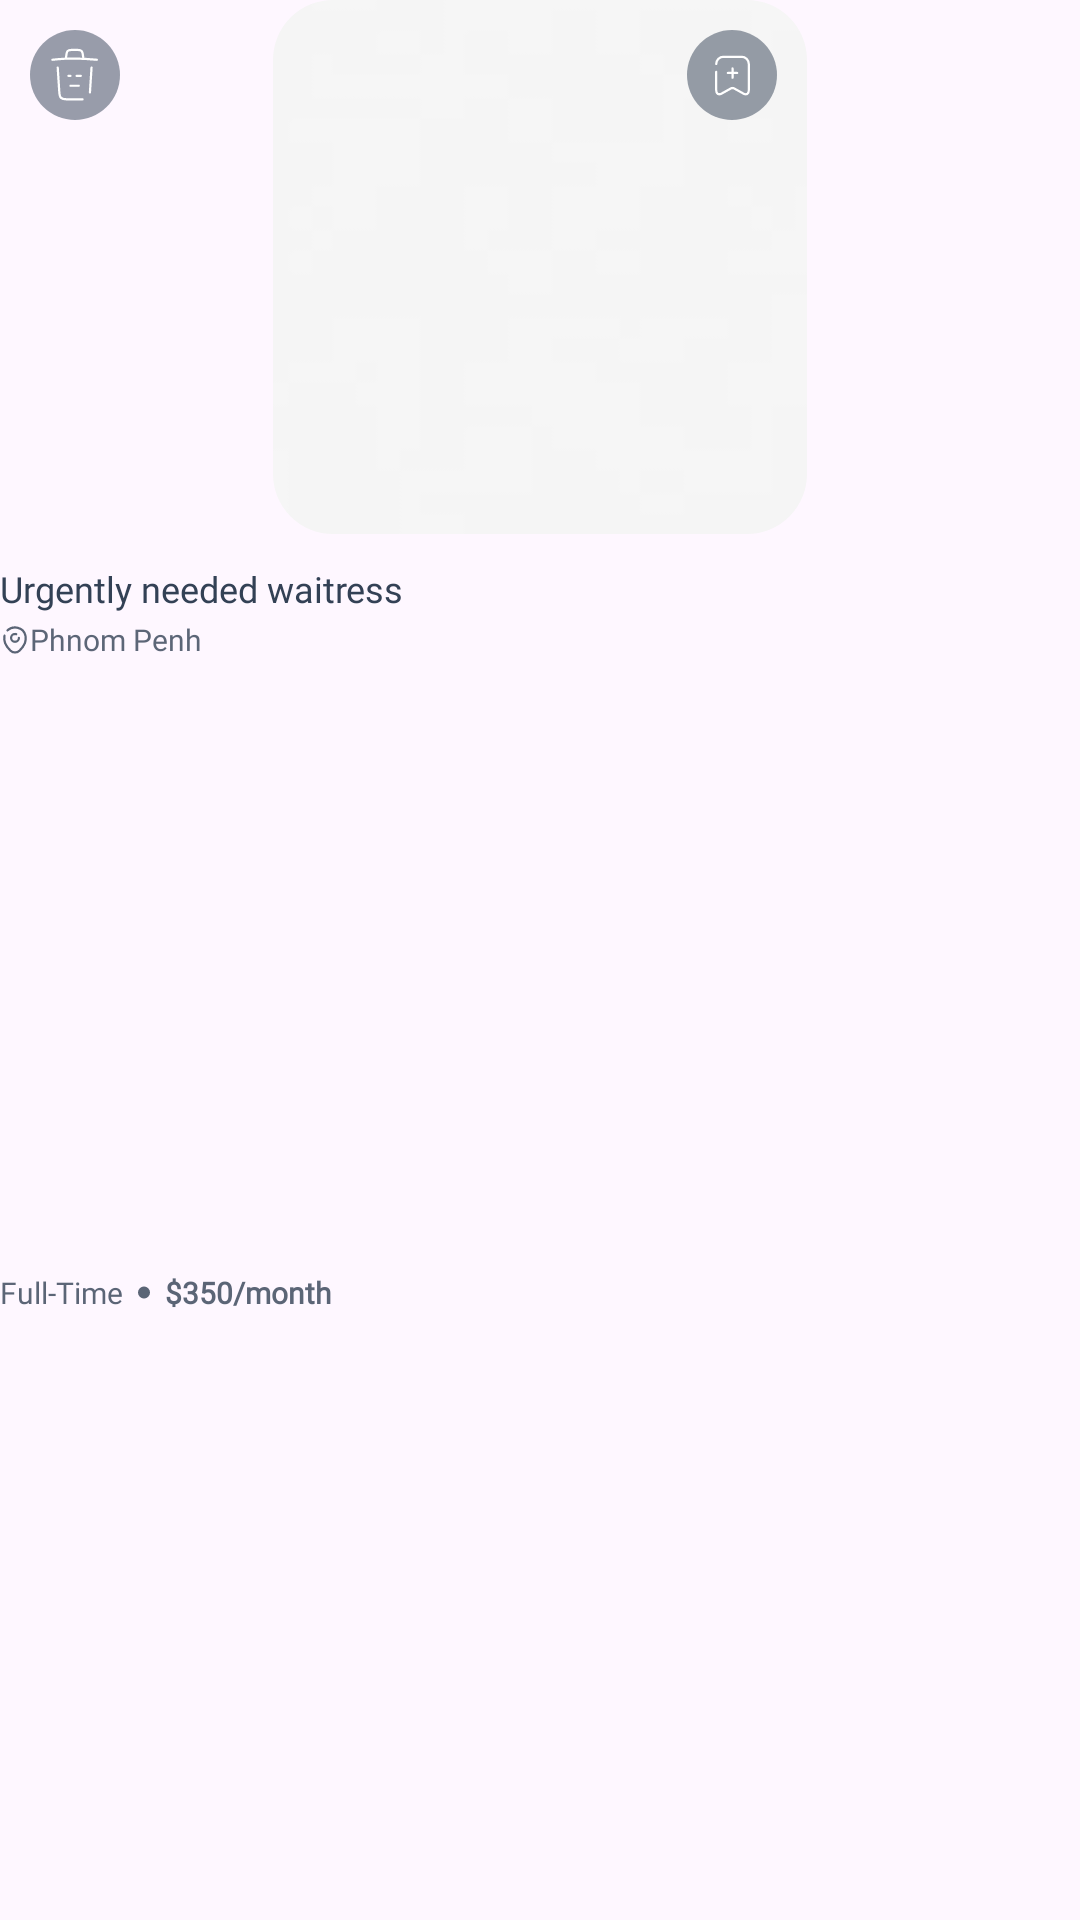

The Android layout XML behind this screen, and the referenced resources:
<!-- AndroidManifest.xml: application theme Theme.JobLink -->
<!-- res/layout/post_card2.xml -->
<?xml version="1.0" encoding="utf-8"?>
<androidx.cardview.widget.CardView
    xmlns:android="http://schemas.android.com/apk/res/android"
    xmlns:app="http://schemas.android.com/apk/res-auto"
    xmlns:tools="http://schemas.android.com/tools"
    android:layout_width="178dp"
    android:layout_height="236dp"
    android:layout_gravity="center_horizontal"
    android:clipToPadding="false"
    android:clipChildren="false"
    android:layout_margin="8dp"
    app:cardElevation="0dp"
    app:cardBackgroundColor="@android:color/transparent">

    <androidx.constraintlayout.widget.ConstraintLayout
        android:layout_width="match_parent"
        android:layout_height="match_parent"
        android:background="@android:color/transparent">

        <com.google.android.material.imageview.ShapeableImageView
            android:id="@+id/post_image"
            android:layout_width="178dp"
            android:layout_height="178dp"
            android:src="@drawable/img"
            android:scaleType="centerCrop"
            app:shapeAppearanceOverlay="@style/corner20"
            app:layout_constraintEnd_toEndOf="parent"
            app:layout_constraintStart_toStartOf="parent"
            app:layout_constraintTop_toTopOf="parent" />

        <ImageButton
            android:id="@+id/bookmark_button"
            android:layout_width="30dp"
            android:layout_height="30dp"
            android:layout_marginTop="10dp"
            android:layout_marginEnd="10dp"
            android:background="@drawable/icon_bg2"
            android:contentDescription="Bookmark Post"
            android:src="@drawable/custom_bookmarks_selector"
            app:layout_constraintEnd_toEndOf="@id/post_image"
            app:layout_constraintTop_toTopOf="@id/post_image" />

        <ImageButton
            android:id="@+id/delete_button"
            android:layout_width="30dp"
            android:layout_height="30dp"
            android:layout_marginTop="10dp"
            android:layout_marginStart="10dp"
            android:background="@drawable/icon_bg2"
            android:contentDescription="Bookmark Post"
            android:src="@drawable/ico_trash"
            android:tint="@color/white"
            app:layout_constraintStart_toStartOf="parent"
            app:layout_constraintTop_toTopOf="@id/post_image" />

        <TextView
            android:id="@+id/post_title"
            android:layout_width="match_parent"
            android:layout_height="wrap_content"
            android:layout_marginTop="10dp"
            android:ellipsize="end"
            android:fontFamily="@font/dm_sans"
            android:maxLines="1"
            android:text="Urgently needed waitress"
            android:textColor="@color/text_ico"
            android:textSize="12sp"
            android:textStyle="normal"
            app:layout_constraintEnd_toEndOf="parent"
            app:layout_constraintStart_toStartOf="parent"
            app:layout_constraintTop_toBottomOf="@id/post_image" />

        <ImageView
            android:id="@+id/imageView7"
            android:layout_width="10dp"
            android:layout_height="10dp"
            android:alpha="0.8"
            android:background="@drawable/ico_location"
            app:layout_constraintBottom_toBottomOf="@+id/textView4"
            app:layout_constraintStart_toStartOf="parent"
            app:layout_constraintTop_toTopOf="@+id/textView4" />

        <TextView
            android:id="@+id/textView4"
            android:layout_width="wrap_content"
            android:layout_height="wrap_content"
            android:layout_marginTop="2dp"
            android:alpha="0.8"
            android:fontFamily="@font/open_sans"
            android:text="Phnom Penh"
            android:textColor="@color/text_ico"
            android:textSize="10sp"
            app:layout_constraintStart_toEndOf="@+id/imageView7"
            app:layout_constraintTop_toBottomOf="@+id/post_title" />

        <LinearLayout
            android:layout_width="match_parent"
            android:layout_height="14dp"
            android:gravity="center_vertical"
            android:layout_marginTop="2dp"
            android:alpha="0.8"
            app:layout_constraintBottom_toBottomOf="parent"
            app:layout_constraintStart_toStartOf="parent"
            app:layout_constraintTop_toBottomOf="@+id/textView4">

            <TextView
                android:id="@+id/jobType"
                android:layout_width="wrap_content"
                android:layout_height="wrap_content"
                android:fontFamily="@font/open_sans"
                android:text="Full-Time"
                android:textColor="@color/text_ico"
                android:textSize="10sp" />

            <ImageView
                android:layout_width="wrap_content"
                android:layout_height="wrap_content"
                android:layout_marginHorizontal="5dp"
                android:background="@drawable/tx_separate_o" />

            <TextView
                android:id="@+id/salary"
                android:layout_width="wrap_content"
                android:layout_height="wrap_content"
                android:fontFamily="@font/dm_sans"
                android:text="$350/month"
                android:textColor="@color/text_ico"
                android:textSize="10sp"
                android:textStyle="bold" />
        </LinearLayout>

    </androidx.constraintlayout.widget.ConstraintLayout>

</androidx.cardview.widget.CardView>
<!-- resources referenced by this layout -->
<resources>
  <color name="text_ico">#334155</color>
  <color name="white">#FFFFFFFF</color>
  <!-- drawable custom_bookmarks_selector (drawable) -->
  <?xml version="1.0" encoding="utf-8"?>
  <selector xmlns:android="http://schemas.android.com/apk/res/android">
      <item android:state_selected="true"
          android:drawable="@drawable/ico_bookmarks_added" />
  
      <item android:state_selected="false"
          android:drawable="@drawable/ico_bookmarks_add" />
  
      <item android:drawable="@drawable/ico_bookmarks_add" />
  </selector>
  <!-- drawable ico_location (drawable) -->
  <vector xmlns:android="http://schemas.android.com/apk/res/android"
      android:width="20dp"
      android:height="20dp"
      android:viewportWidth="20"
      android:viewportHeight="20">
    <path
        android:pathData="M12.6,8.592C12.6,10.025 11.442,11.192 10,11.192C8.559,11.192 7.4,10.033 7.4,8.592C7.4,7.15 8.567,5.992 10,5.992C10.284,5.992 10.559,6.033 10.809,6.117"
        android:strokeLineJoin="round"
        android:strokeWidth="1.5"
        android:fillColor="#00000000"
        android:strokeColor="#334155"
        android:strokeLineCap="round"/>
    <path
        android:pathData="M4.984,3.583C8.626,0.158 15.684,1.333 16.984,7.092C17.942,11.325 15.309,14.908 13.001,17.125C11.326,18.742 8.676,18.742 6.992,17.125C4.692,14.9 2.051,11.317 3.017,7.083"
        android:strokeLineJoin="round"
        android:strokeWidth="1.5"
        android:fillColor="#00000000"
        android:strokeColor="#334155"
        android:strokeLineCap="round"/>
  </vector>
  <!-- drawable icon_bg2 (drawable) -->
  <vector xmlns:android="http://schemas.android.com/apk/res/android"
      android:width="30dp"
      android:height="30dp"
      android:viewportWidth="30"
      android:viewportHeight="30">
    <path
        android:pathData="M15,15m-15,0a15,15 0,1 1,30 0a15,15 0,1 1,-30 0"
        android:strokeAlpha="0.5"
        android:fillColor="#334155"
        android:fillAlpha="0.5"/>
  
  </vector>
  <!-- drawable tx_separate_o (drawable) -->
  <vector xmlns:android="http://schemas.android.com/apk/res/android"
      android:width="4dp"
      android:height="5dp"
      android:viewportWidth="4"
      android:viewportHeight="5">
    <path
        android:pathData="M2,2.5m-2,0a2,2 0,1 1,4 0a2,2 0,1 1,-4 0"
        android:fillColor="#334155"/>
  </vector>
  <style name="corner20">
          <item name="cornerFamily">rounded</item>
          <item name="cornerSize">20dp</item>
      </style>
  <style name="Theme.JobLink" parent="Base.Theme.JobLink" />
  <!-- drawable ico_bookmarks_added (drawable) -->
  <vector xmlns:android="http://schemas.android.com/apk/res/android"
      android:width="15dp"
      android:height="15dp"
      android:viewportWidth="20"
      android:viewportHeight="20">
    <path
        android:pathData="M2.768,8.35V16.625C2.768,18.125 3.843,18.758 5.159,18.033L9.226,15.775C9.659,15.533 10.359,15.533 10.784,15.775L14.851,18.033C16.168,18.767 17.243,18.133 17.243,16.625V4.883C17.243,3.117 15.793,1.667 14.026,1.667H5.984C4.209,1.667 2.768,3.117 2.768,4.883"
        android:strokeLineJoin="round"
        android:strokeWidth="1"
        android:fillColor="#00000000"
        android:strokeColor="#FFFFFF"
        android:strokeLineCap="round"/>
    <path
        android:pathData="M7.992,9.167L9.242,10.417L12.575,7.083"
        android:strokeLineJoin="round"
        android:strokeWidth="1"
        android:fillColor="#00000000"
        android:strokeColor="#FFFFFF"
        android:strokeLineCap="round"/>
  </vector>
  <style name="Base.Theme.JobLink" parent="Theme.Material3.Light.NoActionBar">
      </style>
</resources>
